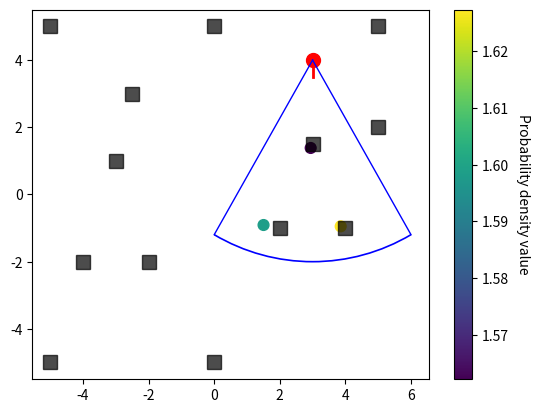
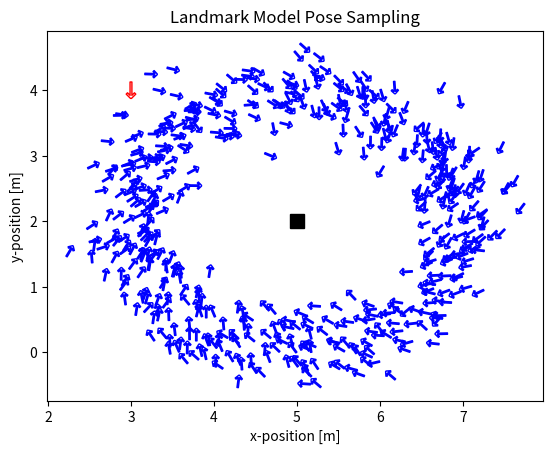

The script that saved these images, in order:
import math
import numpy as np
import matplotlib.pyplot as plt
import matplotlib as mpl
from  matplotlib.patches import Arc
from scipy.stats import norm
arrow = u'$\u2191$'

def landmark_range_bearing_model(robot_pose, landmark, sigma):
    """""
    Sampling z from landmark model for range and bearing
    """ ""
    m_x, m_y = landmark[:]
    x, y, theta = robot_pose[:]

    r_ = math.dist([x, y], [m_x, m_y]) + np.random.normal(0.0, sigma[0])
    phi_ = math.atan2(m_y - y, m_x - x) - theta + np.random.normal(0.0, sigma[1])
    return np.array([r_, phi_])


def landmark_range_bearing_sensor(robot_pose, landmark, sigma, max_range=6.0, fov=math.pi / 2):
    """""
    Simulate the detection of a landmark with a virtual sensor able to estimate range and bearing
    """ ""
    z = landmark_range_bearing_model(robot_pose, landmark, sigma)

    # filter z for a more realistic sensor model (add a max range distance and a FOV)
    if z[0] > max_range or abs(z[1]) > fov / 2:
        return None

    return z


def landmark_model_prob(z, landmark, robot_pose, max_range, fov, sigma):
    """""
    Landmark sensor model algorithm:
    Inputs:
      - z: the measurements features (range and bearing of the landmark from the sensor) [r, phi]
      - landmark: the landmark position in the map [m_x, m_y]
      - x: the robot pose [x,y,theta]
    Outputs:
     - p: the probability p(z|x,m) to obtain the measurement z from the state x
        according to the estimated range and bearing
    """""
    m_x, m_y = landmark[:]
    x, y, theta = robot_pose[:]
    sigma_r, sigma_phi = sigma[:]

    r_hat = math.dist([x, y], [m_x, m_y])
    phi_hat = math.atan2(m_y - y, m_x - x) - theta
    p = norm.pdf(z[0] - r_hat, loc=0, scale=sigma_r) * norm.pdf(z[1] - phi_hat, loc=0, scale=sigma_phi)

    return p

def landmark_model_sample_pose(z, landmark, sigma):
    """""
    Sample a robot pose from the landmark model
    Inputs:
        - z: the measurements features (range and bearing of the landmark) [r, phi]
        - landmark: the landmark position in the map [m_x, m_y]
        - sigma: the standard deviation of the measurement noise [sigma_r, sigma_phi]
    Outputs:
        - x': the sampled robot pose [x', y', theta']
    """""
    m_x, m_y = landmark[:]
    sigma_r, sigma_phi = sigma[:]

    gamma_hat = np.random.uniform(0, 2*math.pi) # random angle for the sampled pose
    r_hat = z[0] + np.random.normal(0, sigma_r) # add noise to the range measurement
    phi_hat = z[1] + np.random.normal(0, sigma_phi) # add noise to the bearing measurement

    x_ = m_x + r_hat * math.cos(gamma_hat)
    y_ = m_y + r_hat * math.sin(gamma_hat)
    theta_ = gamma_hat - math.pi - phi_hat

    return np.array([x_, y_, theta_])


def plot_sampled_poses(robot_pose, z, landmark, sigma):
    """""
    Plot sampled poses from the landmark model
    """""
    # plot samples poses
    for i in range(500):
        x_prime = landmark_model_sample_pose(z, landmark, sigma)
        # plot robot pose
        rotated_marker = mpl.markers.MarkerStyle(marker=arrow)
        rotated_marker._transform = rotated_marker.get_transform().rotate_deg(math.degrees(x_prime[2])-90)
        plt.scatter(x_prime[0], x_prime[1], marker=rotated_marker, s=80, facecolors='none', edgecolors='b')
    
    # plot real pose
    rotated_marker = mpl.markers.MarkerStyle(marker=arrow)
    rotated_marker._transform = rotated_marker.get_transform().rotate_deg(math.degrees(robot_pose[2])-90)
    plt.scatter(robot_pose[0], robot_pose[1], marker=rotated_marker, s=140, facecolors='none', edgecolors='r')

    plt.xlabel("x-position [m]")
    plt.ylabel("y-position [m]")
    plt.title("Landmark Model Pose Sampling")
    # plt.savefig("landmark_model_sampling.pdf")
    plt.show()


def plot_landmarks(landmarks, robot_pose, z, p_z, max_range=6.0, fov=math.pi/4):
    """""
    Plot landmarks, robot pose with sensor FOV, and detected landmarks with associated probability
    """""
    x, y, theta = robot_pose[:]

    start_angle = theta + fov/2
    end_angle = theta - fov/2

    plt.figure()
    ax = plt.gca()
    # plot robot pose
    # find the virtual end point for orientation
    endx = x + 0.5 * math.cos(theta)
    endy = y + 0.5 * math.sin(theta)
    plt.plot(x, y, 'or', ms=10)
    plt.plot([x, endx], [y, endy], linewidth = '2', color='r')

    # plot FOV
    # get ray target coordinates
    fov_x_left = x + math.cos(start_angle) * max_range
    fov_y_left = y + math.sin(start_angle) * max_range
    fov_x_right = x + math.cos(end_angle) * max_range
    fov_y_right = y + math.sin(end_angle) * max_range

    plt.plot([x, fov_x_left], [y, fov_y_left], linewidth = '1', color='b')
    plt.plot([x, fov_x_right], [y, fov_y_right], linewidth = '1', color='b')

    R = max_range
    a, b = 2*R, 2*R
    arc = Arc((x, y), a, b,
                 theta1=math.degrees(end_angle), theta2=math.degrees(start_angle), color='b', lw=1.2)
    ax.add_patch(arc)

    # plot landmarks
    for i, lm in enumerate(landmarks):
        plt.plot(lm[0], lm[1], "sk", ms=10, alpha=0.7)

    # plot perceived landmarks position and associated probability (color scale)
    lm_z = np.zeros((len(z), 2))
    for i in range(len(z)):
        # draw endpoint with probability from Likelihood Fields
        lx = x + z[i][0] * math.cos(z[i][1]+theta)
        ly = y + z[i][0] * math.sin(z[i][1]+theta)
        lm_z[i, :] = lx, ly
    
    col = np.array(p_z)
    plt.scatter(lm_z[:,0], lm_z[:,1], s=60, c=col, cmap='viridis')
    # plot colorbar with label
    cbar = plt.colorbar()
    cbar.set_label('Probability density value', rotation=270, labelpad=15)

    plt.show()
    plt.close('all')


def main():
    ##############################
    ### Landmark model example ###
    ##############################

    # robot pose
    robot_pose = np.array([3., 4., -math.pi/2])  # [x, y, theta] in map coordinates
    # landmarks position in the map
    landmarks = [
                 np.array([5., 2.]), # landmark 1 [x, y]
                 np.array([-2.5, 3.]), #landmark 2 [x, y]
                 np.array([3., 1.5]), # landmark 3 [x, y]
                 np.array([4., -1.]), # landmark 4 [x, y]
                 np.array([-2., -2.]), # landmark 5 [x, y]
                 np.array([2., -1.]), # landmark 6 [x, y]
                 np.array([-4., -2.]), # landmark 7 [x, y]
                 np.array([-3., 1.]), # landmark 8 [x, y]
                 np.array([5., 5.]), # landmark 9 [x, y]
                 np.array([-5., 5.]), # landmark 10 [x, y]
                 np.array([-5., -5.]), # landmark 11 [x, y]
                 np.array([0., -5.]), # landmark 12 [x, y]
                 np.array([0., 5.]) # landmark 13 [x, y]
                 ]
    # sensor parameters
    fov = math.pi/3
    max_range = 6.0
    sigma_sensor = np.array([0.05, np.deg2rad(3)])  # [sigma_r, sigma_phi]
    sigma_model = np.array([0.3, np.deg2rad(18)])  # [sigma_r, sigma_phi]

    # compute measurements and associated probability
    z = []
    p = []
    for i in range(len(landmarks)):
        # read sensor measurements (range, bearing)
        z_i = landmark_range_bearing_sensor(robot_pose, landmarks[i], sigma=sigma_sensor, max_range=max_range, fov=fov)
         
        if z_i is not None: # if landmark is not detected, the measurement is None
            z.append(z_i)
            # compute the probability for each measurement according to the landmark model algorithm
            p_i = landmark_model_prob(z_i, landmarks[i], robot_pose, max_range, fov, sigma_model)
            p.append(p_i)

    print("Probability density value:", p)
    # Plot landmarks, robot pose with sensor FOV, and detected landmarks with associated probability
    plot_landmarks(landmarks, robot_pose, z, p, max_range=max_range, fov=fov)

    ##########################################
    ### Sampling poses from landmark model ###
    ##########################################
   
    # Inverse sensor model: sample robot poses from the landmark model 
    # p(x|z,m)

    z = np.array([2.0, -math.pi/4])  # [range, bearing] real values of range and bearing of the landmark
    landmark = np.array([5., 2.])  # landmark position in the map

    # plot landmark
    plt.plot(landmark[0], landmark[1], "sk", ms=10)
    plot_sampled_poses(robot_pose, z, landmark, sigma_model)
    
    plt.close('all')

if __name__ == "__main__":
    main()
